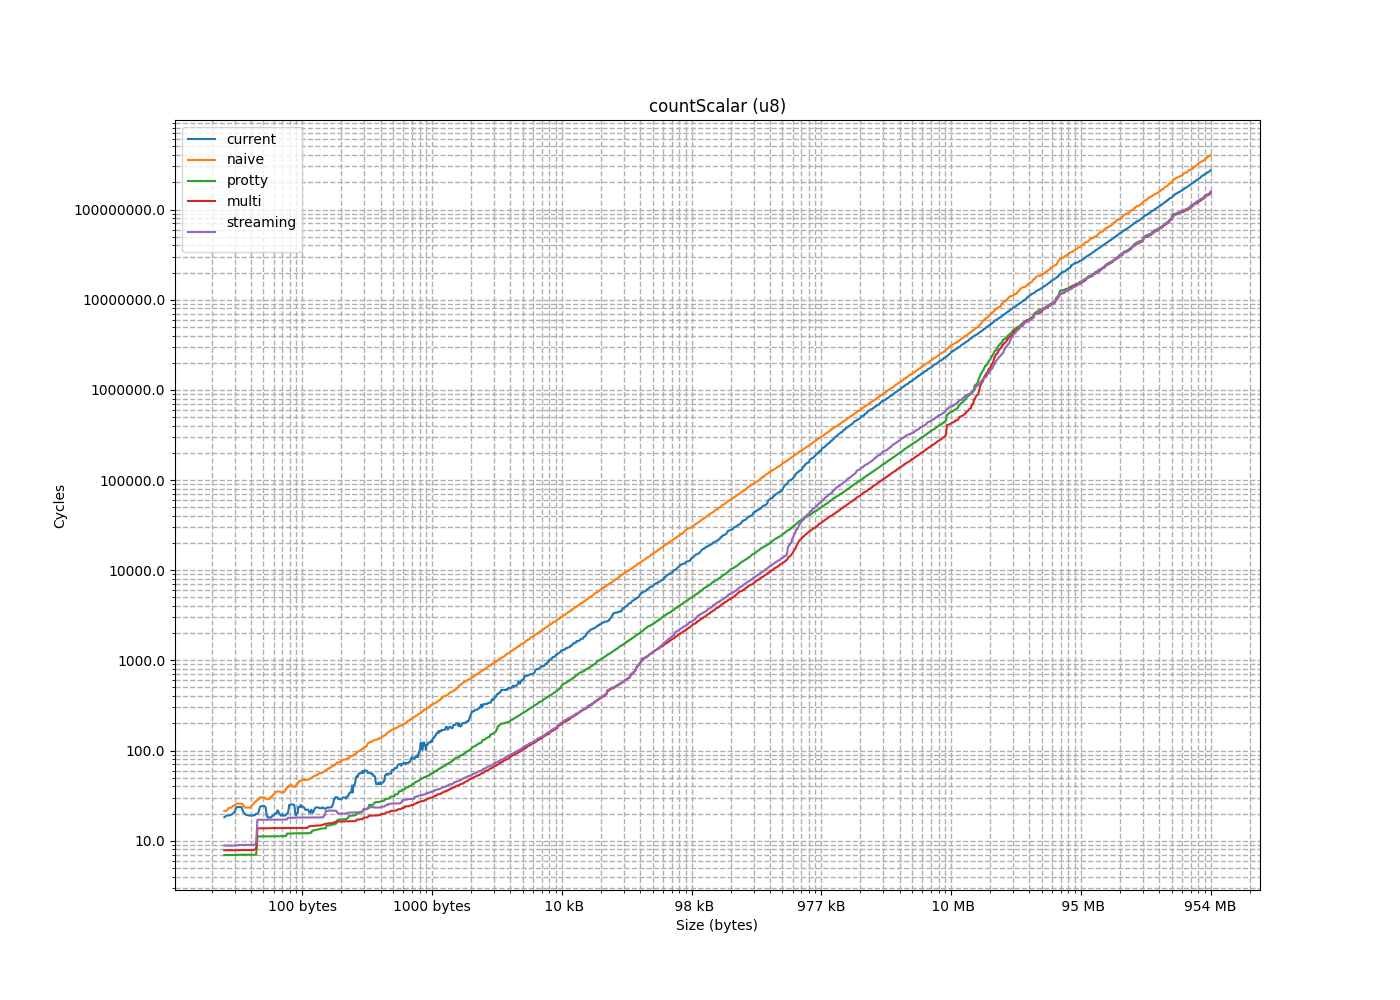

Values plotted in this chart, from the file beside it:
size, current, naive, protty, multi, streaming
1, 9.482, 8.297, 6.069, 7.36, 8.861
2, 10.43, 9.591, 6.063, 7.35, 8.842
3, 11.36, 11.1, 6.071, 7.354, 8.863
4, 15.66, 12.84, 6.069, 7.26, 8.621
5, 13.09, 15.38, 6.068, 7.115, 8.632
6, 17.5, 17.35, 6.101, 7.08, 8.625
7, 18.02, 21.39, 6.161, 7.07, 8.677
8, 19.06, 23.07, 6.063, 7.114, 8.615
9, 25.35, 24.09, 8.666, 8.716, 10.18
10, 23.75, 25.75, 8.666, 8.74, 10.18
11, 24.42, 27.46, 8.667, 8.725, 10.19
12, 24.8, 29.28, 8.726, 8.668, 10.19
13, 23.53, 29.25, 8.659, 8.666, 10.26
14, 24.09, 32.52, 8.905, 8.674, 10.25
15, 25.11, 33.05, 8.724, 8.666, 10.19
16, 25.79, 13.75, 8.666, 8.666, 10.26
17, 9.49, 14.57, 6.93, 7.87, 8.768
18, 10.57, 15.55, 6.938, 7.794, 8.749
19, 11.21, 17.28, 6.937, 7.805, 8.824
20, 12.33, 18.15, 6.939, 7.854, 8.752
21, 18.97, 19.64, 6.929, 8.027, 9.531
22, 17.26, 21.45, 6.929, 7.835, 8.727
23, 18.19, 23.11, 6.937, 7.8, 8.767
24, 19.21, 24.82, 6.985, 7.869, 8.954
25, 19.91, 26.93, 6.936, 7.802, 8.678
26, 20.8, 28.42, 6.985, 7.801, 8.766
27, 24.15, 30.18, 6.978, 7.846, 8.823
28, 25.02, 31.68, 6.937, 8.03, 8.955
29, 23.6, 33.38, 6.951, 7.851, 8.757
30, 24.25, 35.3, 6.986, 7.81, 8.773
31, 27.06, 36.81, 6.929, 7.847, 8.983
32, 26.2, 19.09, 6.985, 7.813, 9.028
33, 9.703, 19.73, 11.16, 13.73, 17.08
34, 10.41, 21.5, 11.16, 13.73, 17.19
35, 12.06, 22.29, 11.16, 13.73, 17.12
36, 15.53, 23.31, 11.22, 13.86, 17.19
37, 16.39, 25.68, 11.15, 13.83, 17.08
38, 45.68, 27.39, 11.16, 13.81, 17.23
39, 18.02, 28.51, 11.23, 13.72, 17.15
40, 19.11, 30.74, 11.16, 13.83, 17.08
41, 28.36, 31.67, 11.23, 13.83, 17.08
42, 28.2, 33.35, 11.16, 13.73, 17.24
43, 31.72, 35.1, 11.18, 13.72, 17.3
44, 24.45, 36.8, 11.23, 13.82, 17.06
45, 18.1, 38.89, 11.16, 13.73, 17.22
46, 24.93, 40.86, 11.19, 13.83, 17.07
47, 32.7, 43.12, 11.16, 14.27, 17.08
48, 26.68, 24.22, 11.24, 13.73, 17.19
49, 9.56, 25.75, 11.15, 13.72, 17.07
50, 12.11, 26.6, 11.23, 13.81, 17.08
51, 13.01, 27.46, 11.23, 13.82, 17.18
52, 13.79, 29.1, 11.16, 13.73, 17.07
53, 14.65, 30.82, 11.16, 13.76, 17.19
54, 16.39, 32.72, 11.23, 13.73, 17.07
55, 18.49, 34.26, 11.15, 13.83, 17.17
56, 18.98, 35.96, 11.31, 13.76, 17.09
57, 19.93, 38.24, 11.15, 13.73, 17.06
58, 19.69, 39.38, 11.16, 13.83, 17.08
59, 21.57, 41.1, 11.23, 13.83, 17.08
60, 36.23, 43.21, 11.15, 13.76, 17.19
... 1,602 more rows
